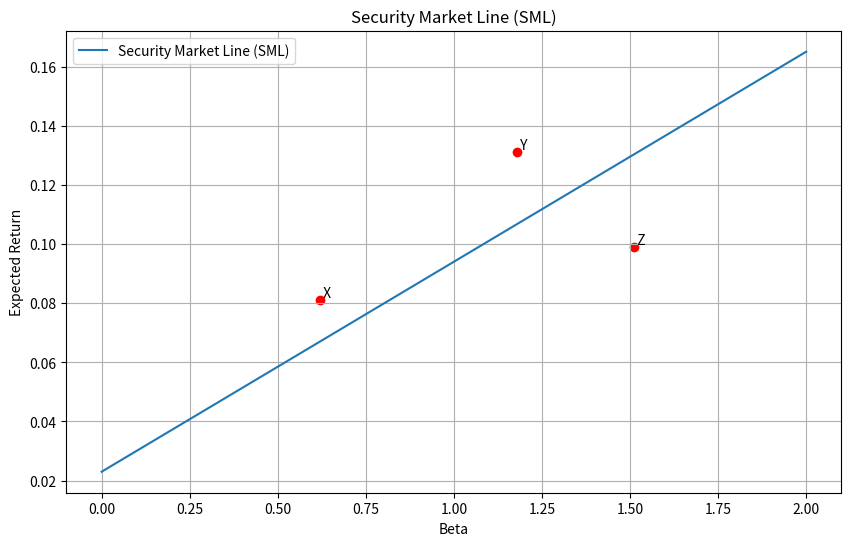

Write Python code to recreate this figure.
import numpy as np
import matplotlib.pyplot as plt
import os

# 参数设置
rf = 0.023  # 无风险利率
market_return = 0.094  # 市场期望收益

# 计算SML斜率
sml_slope = market_return - rf

# 计算beta=1.27对应的期望收益
beta_127 = 1.27
er_at_beta_127 = rf + beta_127 * sml_slope

# 绘制SML图
def plot_sml(rf, market_return):
    betas = np.linspace(0, 2, 100)
    expected_returns = rf + betas * (market_return - rf)

    plt.figure(figsize=(10, 6))
    plt.plot(betas, expected_returns, label='Security Market Line (SML)')

    # 标记三个点
    points = {'X': (0.62, 0.081), 'Y': (1.18, 0.131), 'Z': (1.51, 0.099)}
    for label, (beta, er) in points.items():
        plt.scatter(beta, er, color='red')
        plt.text(beta, er, f' {label}', verticalalignment='bottom')

    plt.xlabel('Beta')
    plt.ylabel('Expected Return')
    plt.title('Security Market Line (SML)')
    plt.grid(True)
    plt.legend()

    # 保存图片
    figure_path = 'sml_plot.png'
    plt.savefig(figure_path)
    plt.close()

    return figure_path

figure_path = plot_sml(rf, market_return)

# 存储结果
result = {
    'sml_slope': sml_slope,
    'er_at_beta_127': er_at_beta_127,
    'figure_path': os.path.abspath(figure_path)
}

print(result)
